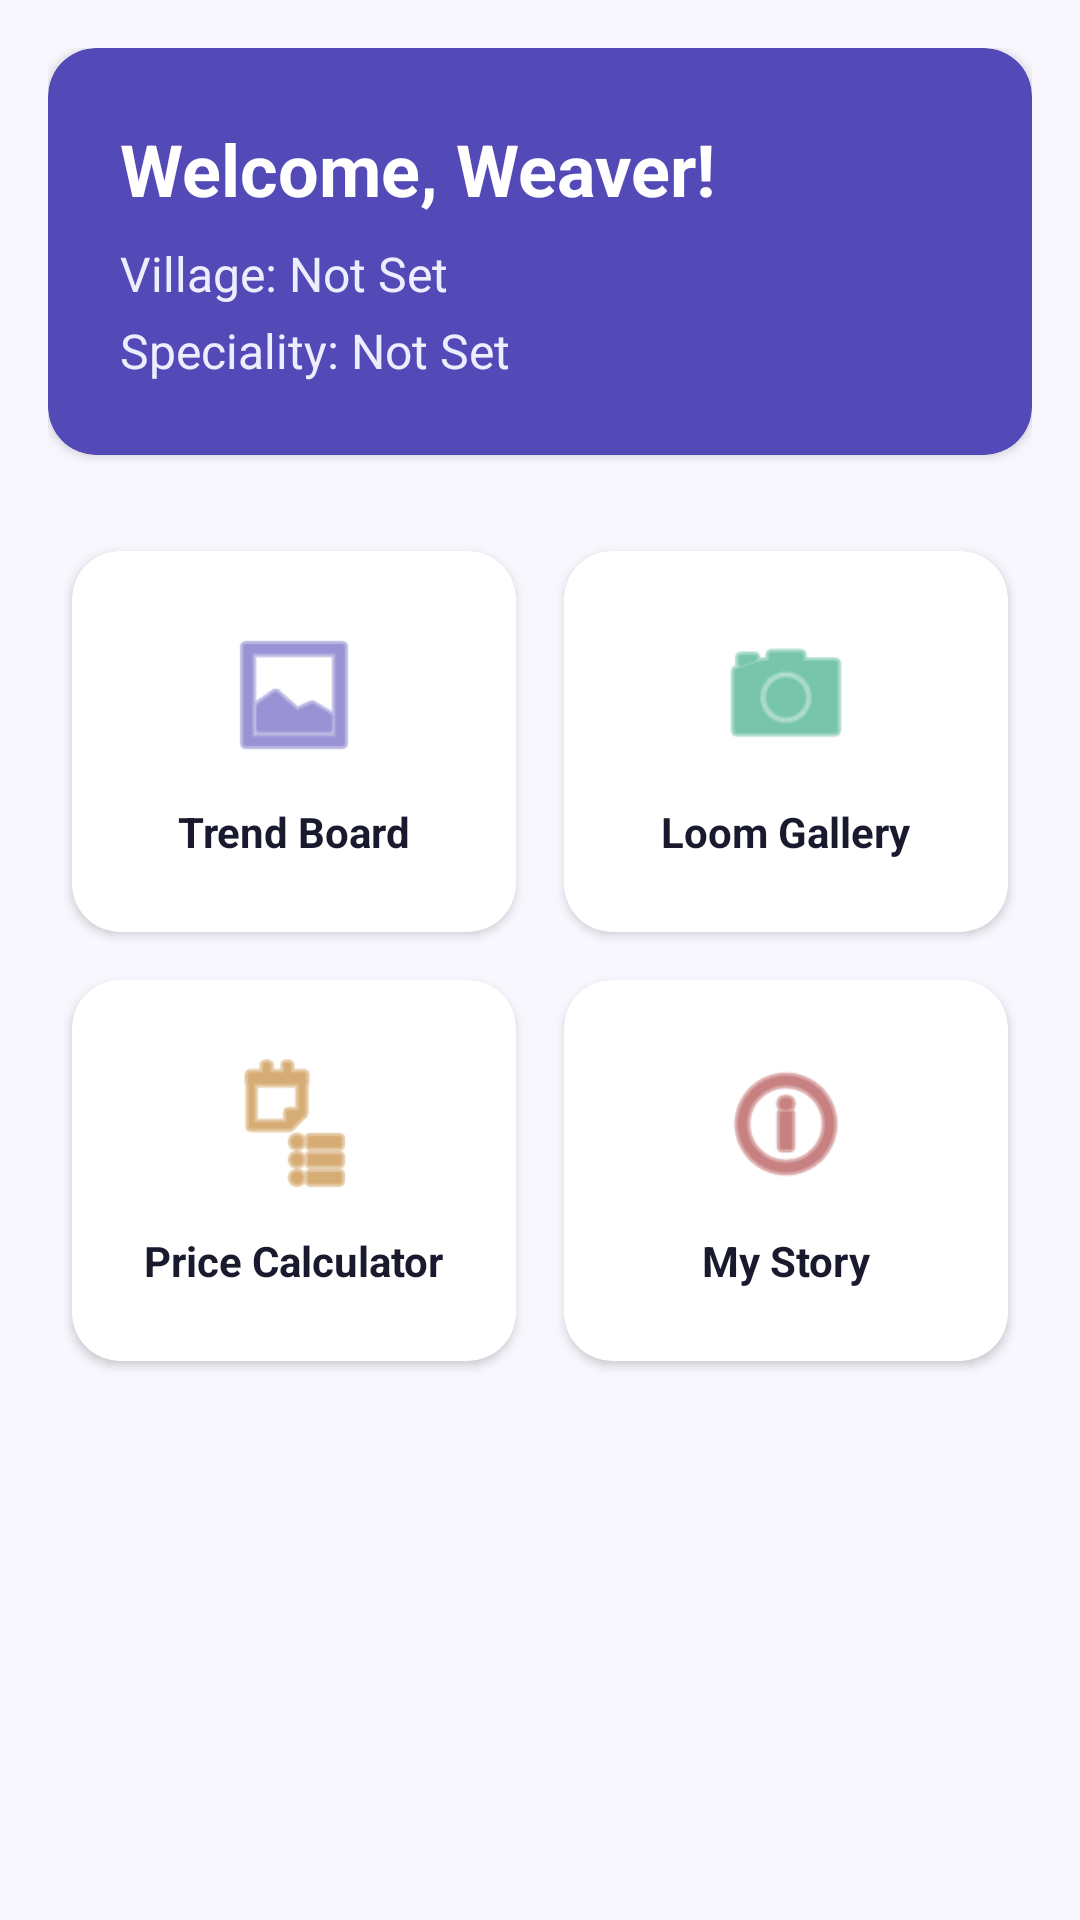

Reconstruct the res/layout file that produces this screen, plus the resources it refers to.
<!-- AndroidManifest.xml: application theme Theme.NammaVastra -->
<!-- res/layout/fragment_home.xml -->
<?xml version="1.0" encoding="utf-8"?>
<ScrollView xmlns:android="http://schemas.android.com/apk/res/android"
    xmlns:app="http://schemas.android.com/apk/res-auto"
    android:layout_width="match_parent"
    android:layout_height="match_parent"
    android:background="?attr/colorSurface">

    <LinearLayout
        android:layout_width="match_parent"
        android:layout_height="wrap_content"
        android:orientation="vertical"
        android:padding="16dp">

        <androidx.cardview.widget.CardView
            android:layout_width="match_parent"
            android:layout_height="wrap_content"
            android:layout_marginBottom="24dp"
            app:cardCornerRadius="16dp"
            app:cardBackgroundColor="@color/purple_primary">

            <LinearLayout
                android:layout_width="match_parent"
                android:layout_height="wrap_content"
                android:orientation="vertical"
                android:padding="24dp">

                <TextView
                    android:id="@+id/tvGreeting"
                    android:layout_width="wrap_content"
                    android:layout_height="wrap_content"
                    android:text="Welcome, Weaver!"
                    android:textColor="@color/white"
                    android:textSize="24sp"
                    android:textStyle="bold" />

                <TextView
                    android:id="@+id/tvVillage"
                    android:layout_width="wrap_content"
                    android:layout_height="wrap_content"
                    android:layout_marginTop="8dp"
                    android:text="Village: Not Set"
                    android:textColor="@color/purple_light"
                    android:textSize="16sp" />

                <TextView
                    android:id="@+id/tvSpeciality"
                    android:layout_width="wrap_content"
                    android:layout_height="wrap_content"
                    android:layout_marginTop="4dp"
                    android:text="Speciality: Not Set"
                    android:textColor="@color/purple_light"
                    android:textSize="16sp" />
            </LinearLayout>
        </androidx.cardview.widget.CardView>

        <GridLayout
            android:layout_width="match_parent"
            android:layout_height="wrap_content"
            android:columnCount="2"
            android:rowCount="2">

            <androidx.cardview.widget.CardView
                android:id="@+id/cardTrendBoard"
                android:layout_width="0dp"
                android:layout_height="wrap_content"
                android:layout_rowWeight="1"
                android:layout_columnWeight="1"
                android:layout_margin="8dp"
                app:cardCornerRadius="16dp"
                app:cardElevation="2dp">
                <LinearLayout
                    android:layout_width="match_parent"
                    android:layout_height="wrap_content"
                    android:orientation="vertical"
                    android:gravity="center"
                    android:padding="24dp">
                    <ImageView
                        android:layout_width="48dp"
                        android:layout_height="48dp"
                        android:src="@android:drawable/ic_menu_gallery"
                        app:tint="@color/purple_primary"/>
                    <TextView
                        android:layout_width="wrap_content"
                        android:layout_height="wrap_content"
                        android:layout_marginTop="12dp"
                        android:text="Trend Board"
                        android:textStyle="bold"
                        android:textColor="@color/text_primary"/>
                </LinearLayout>
            </androidx.cardview.widget.CardView>

            <androidx.cardview.widget.CardView
                android:id="@+id/cardLoomGallery"
                android:layout_width="0dp"
                android:layout_height="wrap_content"
                android:layout_rowWeight="1"
                android:layout_columnWeight="1"
                android:layout_margin="8dp"
                app:cardCornerRadius="16dp"
                app:cardElevation="2dp">
                <LinearLayout
                    android:layout_width="match_parent"
                    android:layout_height="wrap_content"
                    android:orientation="vertical"
                    android:gravity="center"
                    android:padding="24dp">
                    <ImageView
                        android:layout_width="48dp"
                        android:layout_height="48dp"
                        android:src="@android:drawable/ic_menu_camera"
                        app:tint="@color/teal_accent"/>
                    <TextView
                        android:layout_width="wrap_content"
                        android:layout_height="wrap_content"
                        android:layout_marginTop="12dp"
                        android:text="Loom Gallery"
                        android:textStyle="bold"
                        android:textColor="@color/text_primary"/>
                </LinearLayout>
            </androidx.cardview.widget.CardView>

            <androidx.cardview.widget.CardView
                android:id="@+id/cardPriceCalculator"
                android:layout_width="0dp"
                android:layout_height="wrap_content"
                android:layout_rowWeight="1"
                android:layout_columnWeight="1"
                android:layout_margin="8dp"
                app:cardCornerRadius="16dp"
                app:cardElevation="2dp">
                <LinearLayout
                    android:layout_width="match_parent"
                    android:layout_height="wrap_content"
                    android:orientation="vertical"
                    android:gravity="center"
                    android:padding="24dp">
                    <ImageView
                        android:layout_width="48dp"
                        android:layout_height="48dp"
                        android:src="@android:drawable/ic_menu_agenda"
                        app:tint="@color/amber"/>
                    <TextView
                        android:layout_width="wrap_content"
                        android:layout_height="wrap_content"
                        android:layout_marginTop="12dp"
                        android:text="Price Calculator"
                        android:textStyle="bold"
                        android:textColor="@color/text_primary"/>
                </LinearLayout>
            </androidx.cardview.widget.CardView>

            <androidx.cardview.widget.CardView
                android:id="@+id/cardWeaverStory"
                android:layout_width="0dp"
                android:layout_height="wrap_content"
                android:layout_rowWeight="1"
                android:layout_columnWeight="1"
                android:layout_margin="8dp"
                app:cardCornerRadius="16dp"
                app:cardElevation="2dp">
                <LinearLayout
                    android:layout_width="match_parent"
                    android:layout_height="wrap_content"
                    android:orientation="vertical"
                    android:gravity="center"
                    android:padding="24dp">
                    <ImageView
                        android:layout_width="48dp"
                        android:layout_height="48dp"
                        android:src="@android:drawable/ic_menu_info_details"
                        app:tint="@color/red_price"/>
                    <TextView
                        android:layout_width="wrap_content"
                        android:layout_height="wrap_content"
                        android:layout_marginTop="12dp"
                        android:text="My Story"
                        android:textStyle="bold"
                        android:textColor="@color/text_primary"/>
                </LinearLayout>
            </androidx.cardview.widget.CardView>
        </GridLayout>

    </LinearLayout>
</ScrollView>
<!-- resources referenced by this layout -->
<resources>
  <color name="amber">#BA7517</color>
  <color name="purple_light">#EEEDFE</color>
  <color name="purple_primary">#534AB7</color>
  <color name="red_price">#A32D2D</color>
  <color name="teal_accent">#1D9E75</color>
  <color name="text_primary">#1A1A2E</color>
  <color name="white">#FFFFFF</color>
  <style name="Theme.NammaVastra" parent="Theme.MaterialComponents.Light.NoActionBar">
          <item name="colorPrimary">@color/purple_primary</item>
          <item name="colorPrimaryVariant">@color/purple_dark</item>
          <item name="colorOnPrimary">@color/white</item>
          <item name="colorSurface">@color/surface</item>
          <item name="android:fontFamily">sans-serif</item>
          <item name="android:windowBackground">@color/surface</item>
      </style>
  <color name="purple_dark">#3C3489</color>
  <color name="surface">#F8F7FE</color>
</resources>
